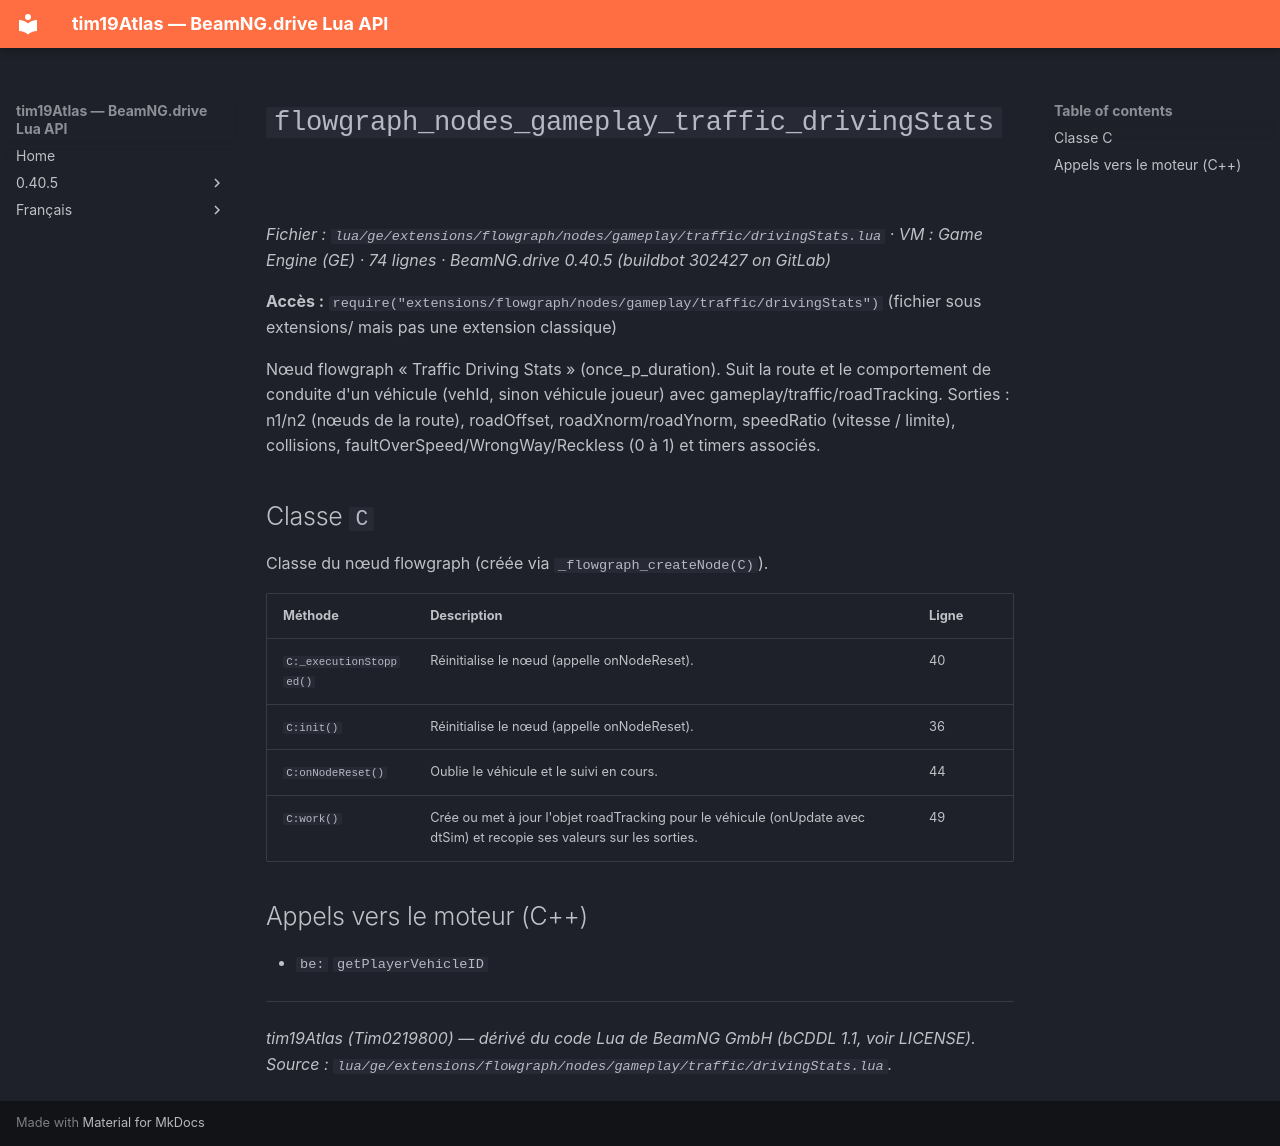

repository: Tim0219800/beamng-lua-atlas · page: fr/0.40.5/ge/extensions/flowgraph/nodes/gameplay/traffic/drivingStats.html · generator: mkdocs

# `flowgraph_nodes_gameplay_traffic_drivingStats`

*Fichier : `lua/ge/extensions/flowgraph/nodes/gameplay/traffic/drivingStats.lua` · VM : Game Engine (GE) · 74 lignes · BeamNG.drive 0.40.5 (buildbot 302427 on GitLab)*

**Accès :** `require("extensions/flowgraph/nodes/gameplay/traffic/drivingStats")` (fichier sous extensions/ mais pas une extension classique)

Nœud flowgraph « Traffic Driving Stats » (once_p_duration). Suit la route et le comportement de conduite d'un véhicule (vehId, sinon véhicule joueur) avec gameplay/traffic/roadTracking. Sorties : n1/n2 (nœuds de la route), roadOffset, roadXnorm/roadYnorm, speedRatio (vitesse / limite), collisions, faultOverSpeed/WrongWay/Reckless (0 à 1) et timers associés.

## Classe `C`

Classe du nœud flowgraph (créée via `_flowgraph_createNode(C)`).

| Méthode | Description | Ligne |
|---|---|---|
| `C:_executionStopped()` | Réinitialise le nœud (appelle onNodeReset). | 40 |
| `C:init()` | Réinitialise le nœud (appelle onNodeReset). | 36 |
| `C:onNodeReset()` | Oublie le véhicule et le suivi en cours. | 44 |
| `C:work()` | Crée ou met à jour l'objet roadTracking pour le véhicule (onUpdate avec dtSim) et recopie ses valeurs sur les sorties. | 49 |

## Appels vers le moteur (C++)

- `be:` `getPlayerVehicleID`

---
*tim19Atlas (Tim0219800) — dérivé du code Lua de BeamNG GmbH (bCDDL 1.1, voir LICENSE). Source : `lua/ge/extensions/flowgraph/nodes/gameplay/traffic/drivingStats.lua`.*
